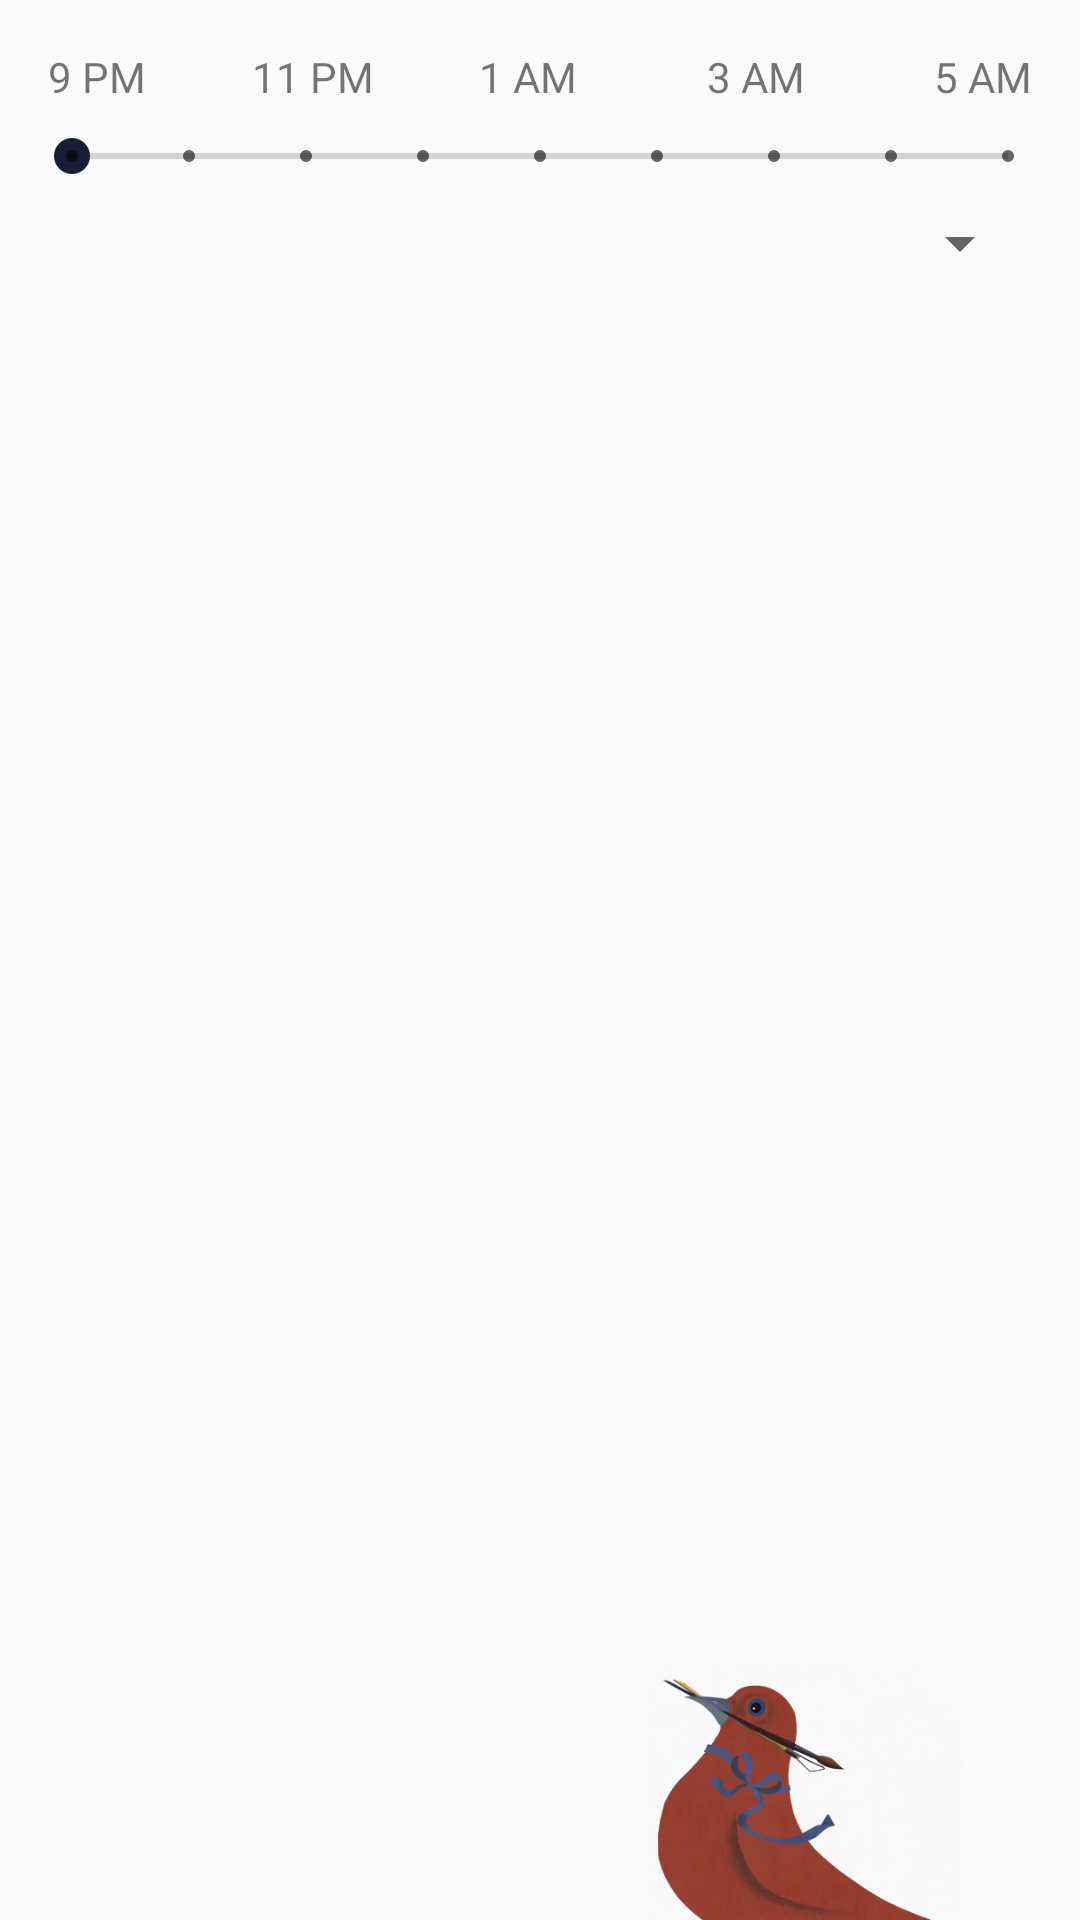

This screen was rendered from an Android layout file. Write that file and the resources it references.
<!-- AndroidManifest.xml: application theme AppTheme -->
<!-- res/layout/whatsoncontent.xml -->
<?xml version="1.0" encoding="utf-8"?>
<android.support.constraint.ConstraintLayout xmlns:android="http://schemas.android.com/apk/res/android"
    xmlns:app="http://schemas.android.com/apk/res-auto"
    xmlns:tools="http://schemas.android.com/tools"
    android:layout_width="match_parent"
    android:layout_height="match_parent"
    app:layout_behavior="@string/appbar_scrolling_view_behavior"
    tools:context="uk.co.pembrokemayball.pembrokebiennale.WhatsOn"
    tools:showIn="@layout/app_bar_whatson">

    <TextView
        android:id="@+id/ninepm"
        android:layout_width="wrap_content"
        android:layout_height="wrap_content"
        android:layout_marginLeft="8dp"
        android:layout_marginTop="16dp"
        android:text="9 PM"
        app:layout_constraintLeft_toLeftOf="@+id/seekBar"
        app:layout_constraintTop_toTopOf="parent"
        android:layout_marginStart="8dp" />

    <SeekBar
        android:id="@+id/seekBar"
        style="@style/Widget.AppCompat.SeekBar.Discrete"
        android:layout_width="0dp"
        android:layout_height="wrap_content"
        android:layout_marginLeft="8dp"
        android:layout_marginRight="8dp"
        android:max="8"
        android:progress="0"
        app:layout_constraintHorizontal_bias="0.0"
        app:layout_constraintLeft_toLeftOf="parent"
        app:layout_constraintRight_toRightOf="parent"
        android:layout_marginTop="8dp"
        app:layout_constraintTop_toBottomOf="@+id/ninepm"
        android:layout_marginStart="8dp"
        android:layout_marginEnd="8dp" />

    <TextView
        android:id="@+id/fiveam"
        android:layout_width="wrap_content"
        android:layout_height="wrap_content"
        android:layout_marginRight="8dp"
        android:text="5 AM"
        app:layout_constraintBottom_toBottomOf="@+id/ninepm"
        app:layout_constraintRight_toRightOf="@+id/seekBar"
        app:layout_constraintTop_toTopOf="@+id/ninepm"
        android:layout_marginEnd="8dp" />

    <TextView
        android:id="@+id/oneam"
        android:layout_width="wrap_content"
        android:layout_height="wrap_content"
        android:layout_marginRight="8dp"
        android:text="1 AM"
        app:layout_constraintBottom_toBottomOf="@+id/ninepm"
        app:layout_constraintLeft_toRightOf="@+id/ninepm"
        app:layout_constraintRight_toLeftOf="@+id/fiveam"
        app:layout_constraintTop_toTopOf="@+id/ninepm"
        android:layout_marginEnd="8dp" />

    <TextView
        android:id="@+id/elevenpm"
        android:layout_width="wrap_content"
        android:layout_height="wrap_content"
        android:layout_marginLeft="8dp"
        android:layout_marginRight="8dp"
        android:text="11 PM"
        app:layout_constraintBottom_toBottomOf="@+id/ninepm"
        app:layout_constraintLeft_toRightOf="@+id/ninepm"
        app:layout_constraintRight_toLeftOf="@+id/oneam"
        app:layout_constraintTop_toTopOf="@+id/ninepm"
        android:layout_marginStart="8dp"
        android:layout_marginEnd="8dp" />

    <TextView
        android:id="@+id/threeam"
        android:layout_width="wrap_content"
        android:layout_height="wrap_content"
        android:layout_marginLeft="8dp"
        android:layout_marginRight="8dp"
        android:text="3 AM"
        app:layout_constraintBottom_toBottomOf="@+id/ninepm"
        app:layout_constraintLeft_toRightOf="@+id/oneam"
        app:layout_constraintRight_toLeftOf="@+id/fiveam"
        app:layout_constraintTop_toTopOf="@+id/ninepm"
        android:layout_marginStart="8dp"
        android:layout_marginEnd="8dp" />

    <ImageView
        android:id="@+id/bird"
        android:layout_width="151dp"
        android:layout_height="86dp"
        android:layout_marginEnd="16dp"
        android:layout_marginRight="16dp"
        app:layout_constraintBottom_toBottomOf="parent"
        app:layout_constraintRight_toRightOf="parent"
        app:srcCompat="@drawable/bird_small" />

    <Spinner
        android:id="@+id/what_spinner"
        android:layout_width="0dp"
        android:layout_height="wrap_content"
        android:layout_marginLeft="8dp"
        app:layout_constraintLeft_toLeftOf="@+id/seekBar"
        android:layout_marginRight="8dp"
        app:layout_constraintRight_toRightOf="@+id/seekBar"
        android:layout_marginTop="8dp"
        app:layout_constraintTop_toBottomOf="@+id/seekBar" />

    <ListView
        android:id="@+id/listwhaton"
        android:layout_width="0dp"
        android:layout_height="0dp"
        android:layout_marginBottom="0dp"
        android:layout_marginEnd="8dp"
        android:layout_marginLeft="8dp"
        android:layout_marginRight="8dp"
        android:layout_marginStart="8dp"
        android:layout_marginTop="8dp"
        app:layout_constraintBottom_toTopOf="@+id/bird"
        app:layout_constraintHorizontal_bias="0.0"
        app:layout_constraintLeft_toLeftOf="parent"
        app:layout_constraintRight_toRightOf="parent"
        app:layout_constraintTop_toBottomOf="@+id/what_spinner"
        app:layout_constraintVertical_bias="1.0" />

</android.support.constraint.ConstraintLayout>
<!-- res/layout/app_bar_whatson.xml (included above) -->
<?xml version="1.0" encoding="utf-8"?>
<android.support.design.widget.CoordinatorLayout xmlns:android="http://schemas.android.com/apk/res/android"
    xmlns:app="http://schemas.android.com/apk/res-auto"
    xmlns:tools="http://schemas.android.com/tools"
    android:layout_width="match_parent"
    android:layout_height="match_parent">

    <android.support.design.widget.AppBarLayout
        android:layout_width="match_parent"
        android:layout_height="wrap_content"
        android:theme="@style/AppTheme.AppBarOverlay">

        <android.support.v7.widget.Toolbar
            android:id="@+id/toolbar_whatson"
            android:layout_width="match_parent"
            android:layout_height="?attr/actionBarSize"
            android:background="?attr/colorPrimary"
            app:popupTheme="@style/AppTheme.PopupOverlay" >

            <TextView
                android:layout_width="wrap_content"
                android:layout_height="wrap_content"
                android:text="BIENNALE"
                android:textSize="35sp"
                android:textColor="@color/white"
                android:layout_gravity="center"
                android:id="@+id/toolbar_title" />
        </android.support.v7.widget.Toolbar>

    </android.support.design.widget.AppBarLayout>

    <include layout="@layout/whatsoncontent" />

</android.support.design.widget.CoordinatorLayout>
<!-- resources referenced by this layout -->
<resources>
  <color name="white">#ffffff</color>
  <!-- drawable bird_small: png bitmap (drawable, 155268 bytes) -->
  <style name="AppTheme.AppBarOverlay" parent="ThemeOverlay.AppCompat.Dark.ActionBar" />
  <style name="AppTheme.PopupOverlay" parent="ThemeOverlay.AppCompat.Light" />
  <style name="AppTheme" parent="Theme.AppCompat.Light.DarkActionBar">
          
          <item name="colorPrimary">@color/colorPrimary</item>
          <item name="colorPrimaryDark">@color/colorPrimaryDark</item>
          <item name="colorAccent">@color/colorAccent</item>
      </style>
  <color name="colorPrimary">#551314</color>
  <color name="colorPrimaryDark">#551314</color>
  <color name="colorAccent">#191c37</color>
</resources>
